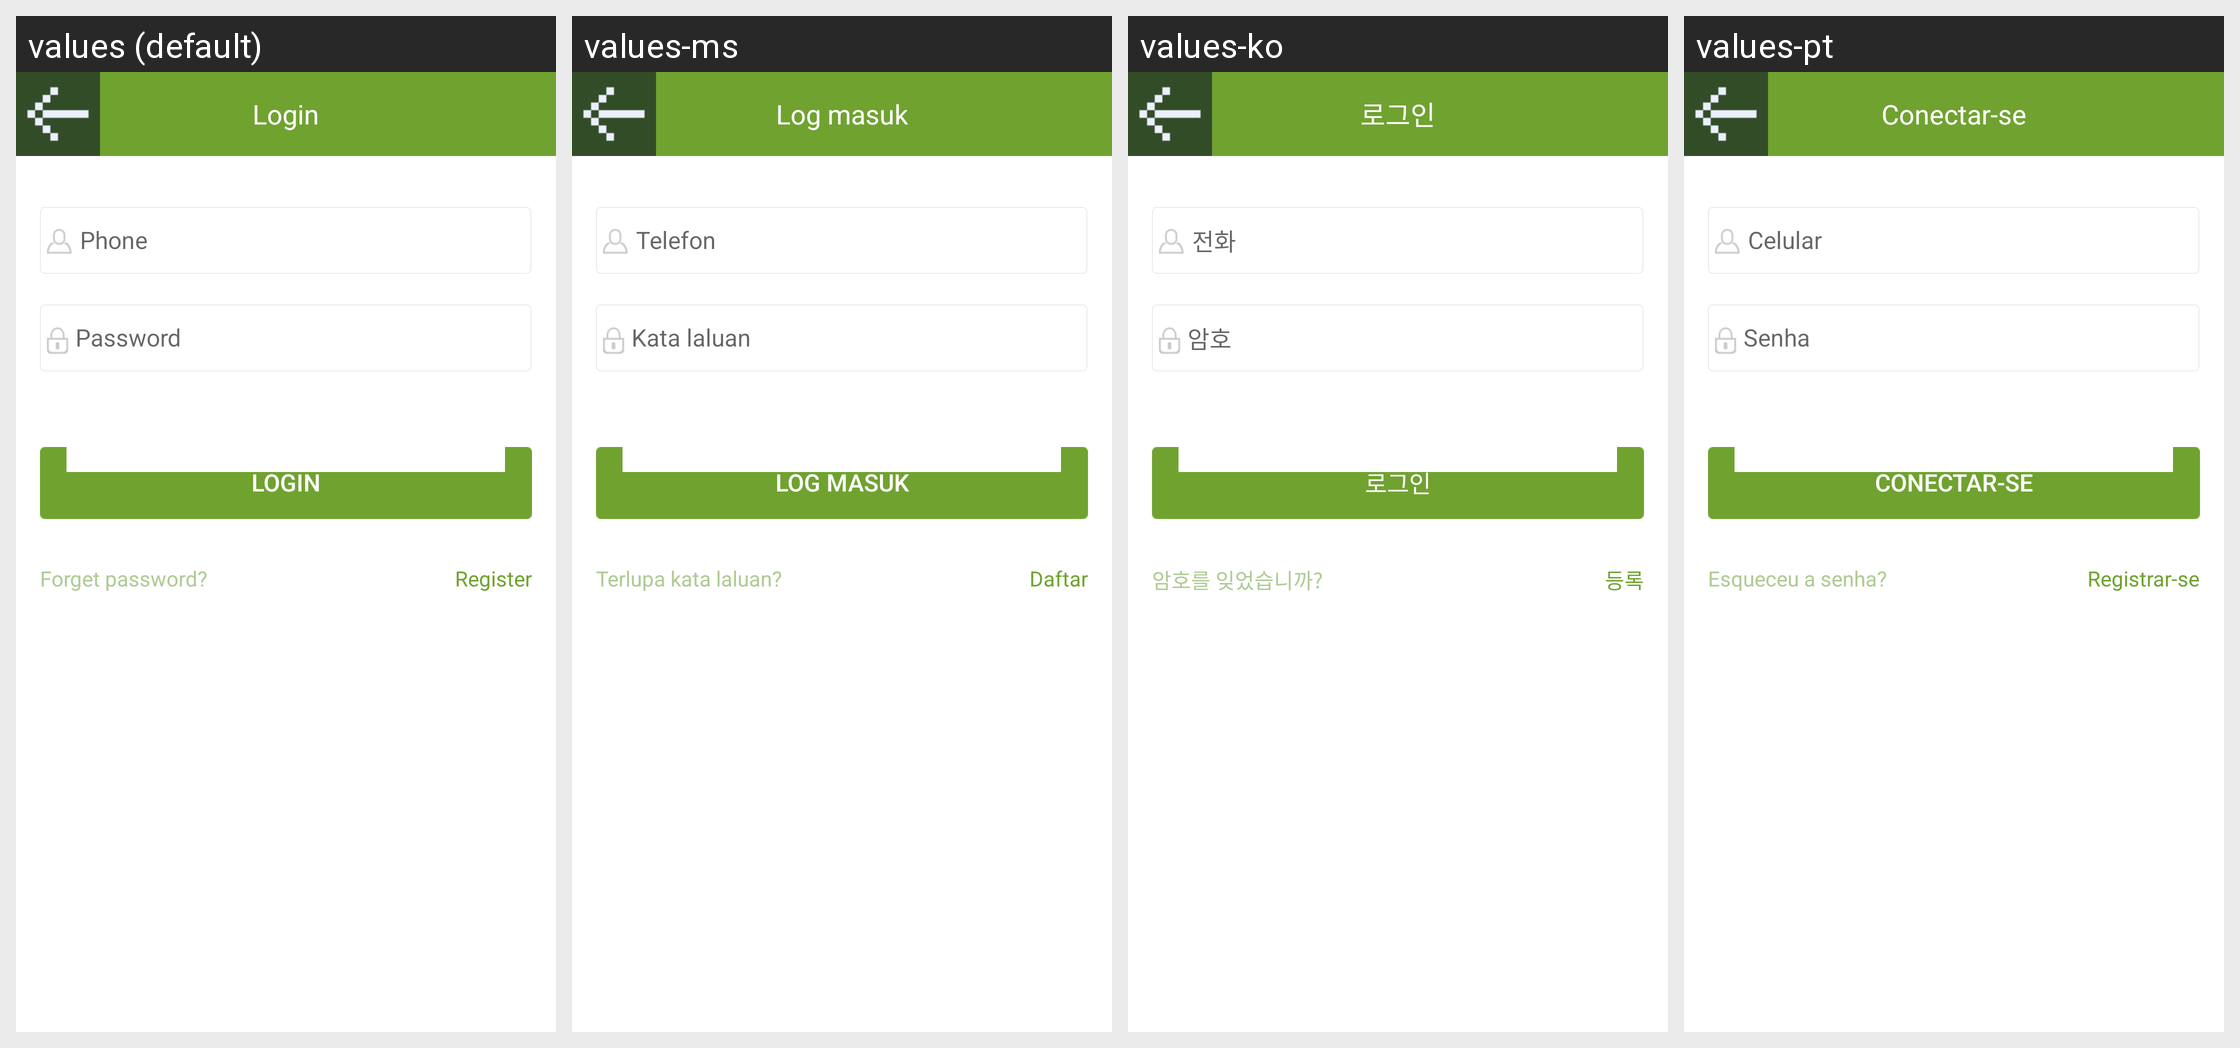

The Android screen above is rendered under several locales of the same app. Produce the string resources it draws, with the default and per-locale values.
Android screen res/layout/activity_login_yy.xml rendered under 4 locales, left to right: values (default), values-ms, values-ko, values-pt. Device: Nexus 5 (rendered at 1080×1920; each locale shown at half size, 540×960, under a caption strip naming it); theme AppTheme.
Other locales in the repository, not shown: values-af, values-ar, values-bg, values-bn, values-ca, values-cs, values-da, values-de, values-el, values-en, values-en-rGB, values-es, values-fa, values-fi, values-fr, values-gu, values-hi, values-hr, values-hu, values-in, values-it, values-iw, values-ja, values-kn, values-mr, values-nb, values-nl, values-pa, values-pl, values-pt-rPT, values-ro, values-ru, values-sk, values-sr, values-sv, values-sw, values-ta, values-th, values-tl, values-tr, values-uk, values-ur, values-vi, values-zh, values-zh-rCN, values-zh-rHK, values-zh-rTW.
Strings drawn on this screen, with the default value and each locale's value (text and hints the layout hard-codes, and strings that could not be matched under every locale, appear in the picture but are not listed):

username_hint
  values: Phone
  values-ms: Telefon
  values-ko: 전화
  values-pt: Celular

password_hint
  values: Password
  values-ms: Kata laluan
  values-ko: 암호
  values-pt: Senha

login_hint
  values: Login
  values-ms: Log masuk
  values-ko: 로그인
  values-pt: Conectar-se

forget_password_hint
  values: Forget password?
  values-ms: Terlupa kata laluan?
  values-ko: 암호를 잊었습니까?
  values-pt: Esqueceu a senha?

register_hint
  values: Register
  values-ms: Daftar
  values-ko: 등록
  values-pt: Registrar-se

login_tip_txt
  values: Login
  values-ms: Log masuk
  values-ko: 로그인
  values-pt: Conectar-se
